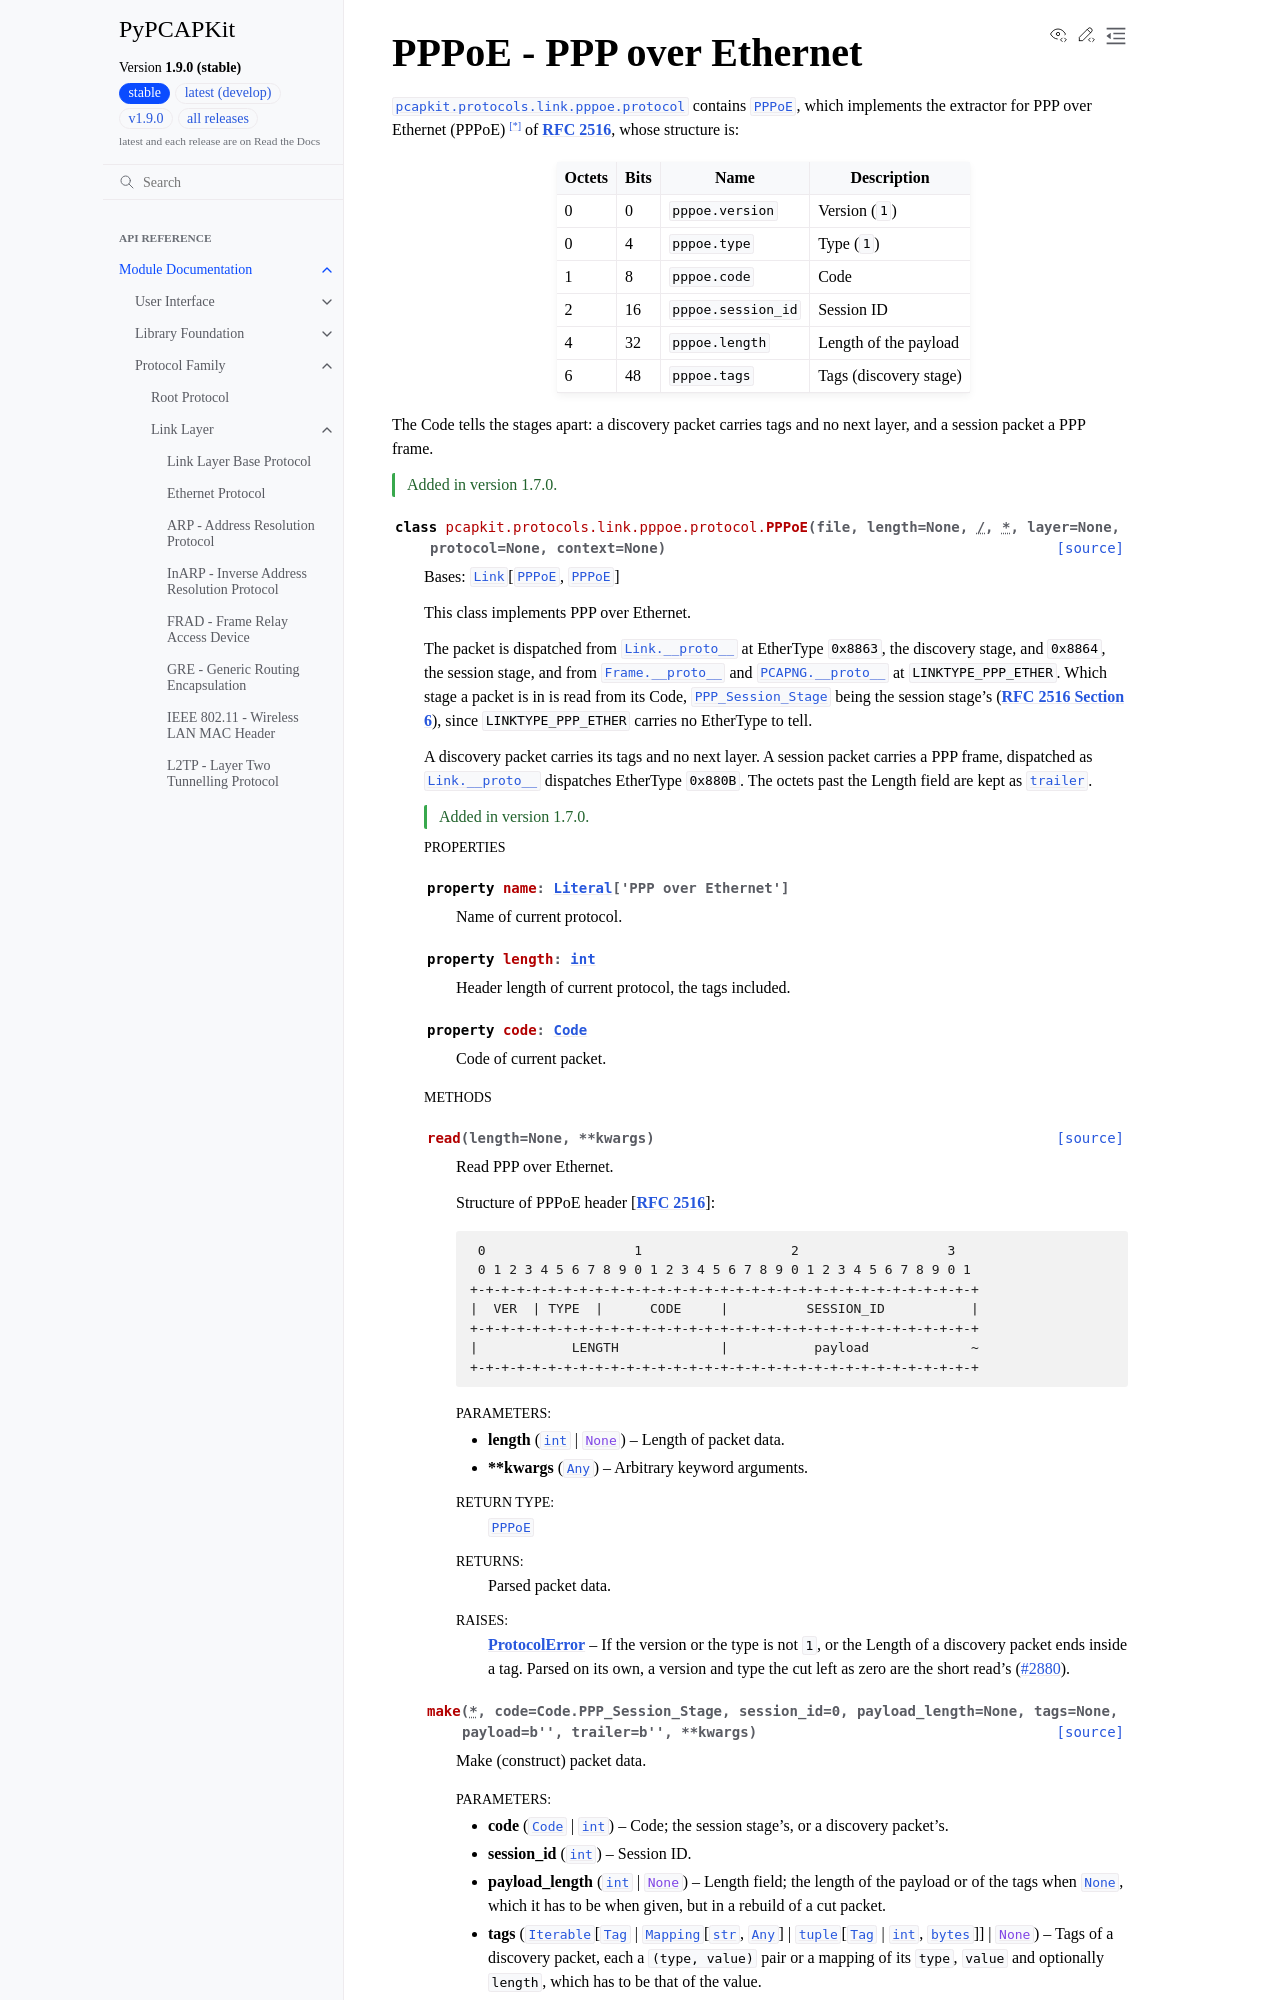

repository: JarryShaw/PyPCAPKit · page: pcapkit/protocols/link/pppoe.html · generator: sphinx

PPPoE - PPP over Ethernet
=========================

.. module:: pcapkit.protocols.link.pppoe
.. module:: pcapkit.protocols.link.pppoe.protocol

:mod:`pcapkit.protocols.link.pppoe.protocol` contains
:class:`~pcapkit.protocols.link.pppoe.protocol.PPPoE`,
which implements the extractor for PPP over Ethernet
(PPPoE) [*]_ of :rfc:`2516`, whose structure is:

.. table::
